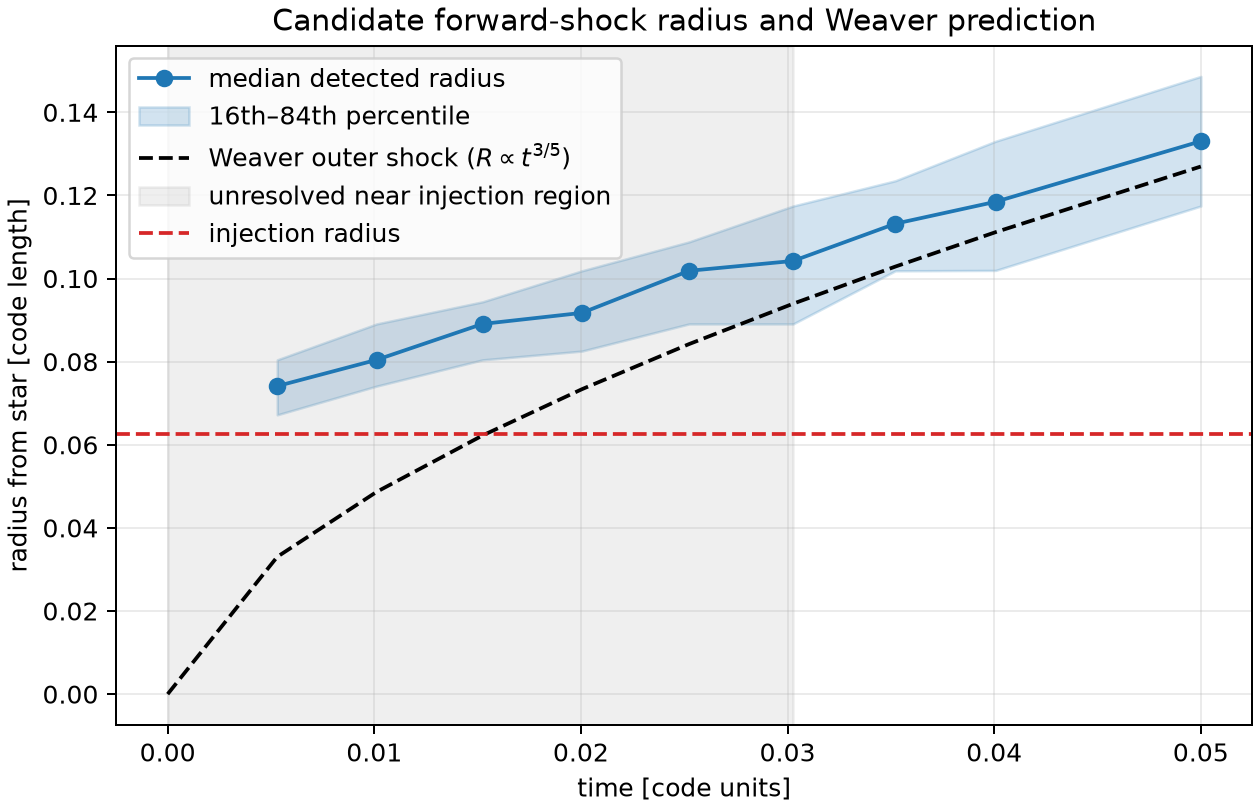

Values plotted in this chart, from the file beside it:
time, radius_median, radius_p16, radius_p84, radial_spread_p84_minus_p16, surface_cell_count, mach_median, weaver_outer_radius, resolved_for_weaver, relative_error_vs_weaver
0.0, nan, nan, nan, nan, 0, nan, 0.0, False, nan
0.005302, 0.07412, 0.06721, 0.08043, 0.01323, 36, 1.413, 0.03303, False, nan
0.01011, 0.08043, 0.07412, 0.08908, 0.01496, 36, 6.716, 0.04866, False, nan
0.01524, 0.08908, 0.08043, 0.0944, 0.01396, 44, 11.17, 0.06224, False, nan
0.02005, 0.09174, 0.08254, 0.1019, 0.01932, 72, 12.26, 0.07337, False, nan
0.02523, 0.1019, 0.08908, 0.1088, 0.01974, 76, 13.82, 0.08422, False, nan
0.03027, 0.1042, 0.08908, 0.1174, 0.02837, 92, 12.81, 0.09394, True, 0.1095
0.03522, 0.1132, 0.1019, 0.1235, 0.02166, 104, 11.83, 0.1029, True, 0.1003
0.04007, 0.1185, 0.102, 0.133, 0.03108, 120, 11.4, 0.1112, True, 0.06575
0.05, 0.133, 0.1174, 0.1486, 0.0312, 132, 9.791, 0.127, True, 0.04793
